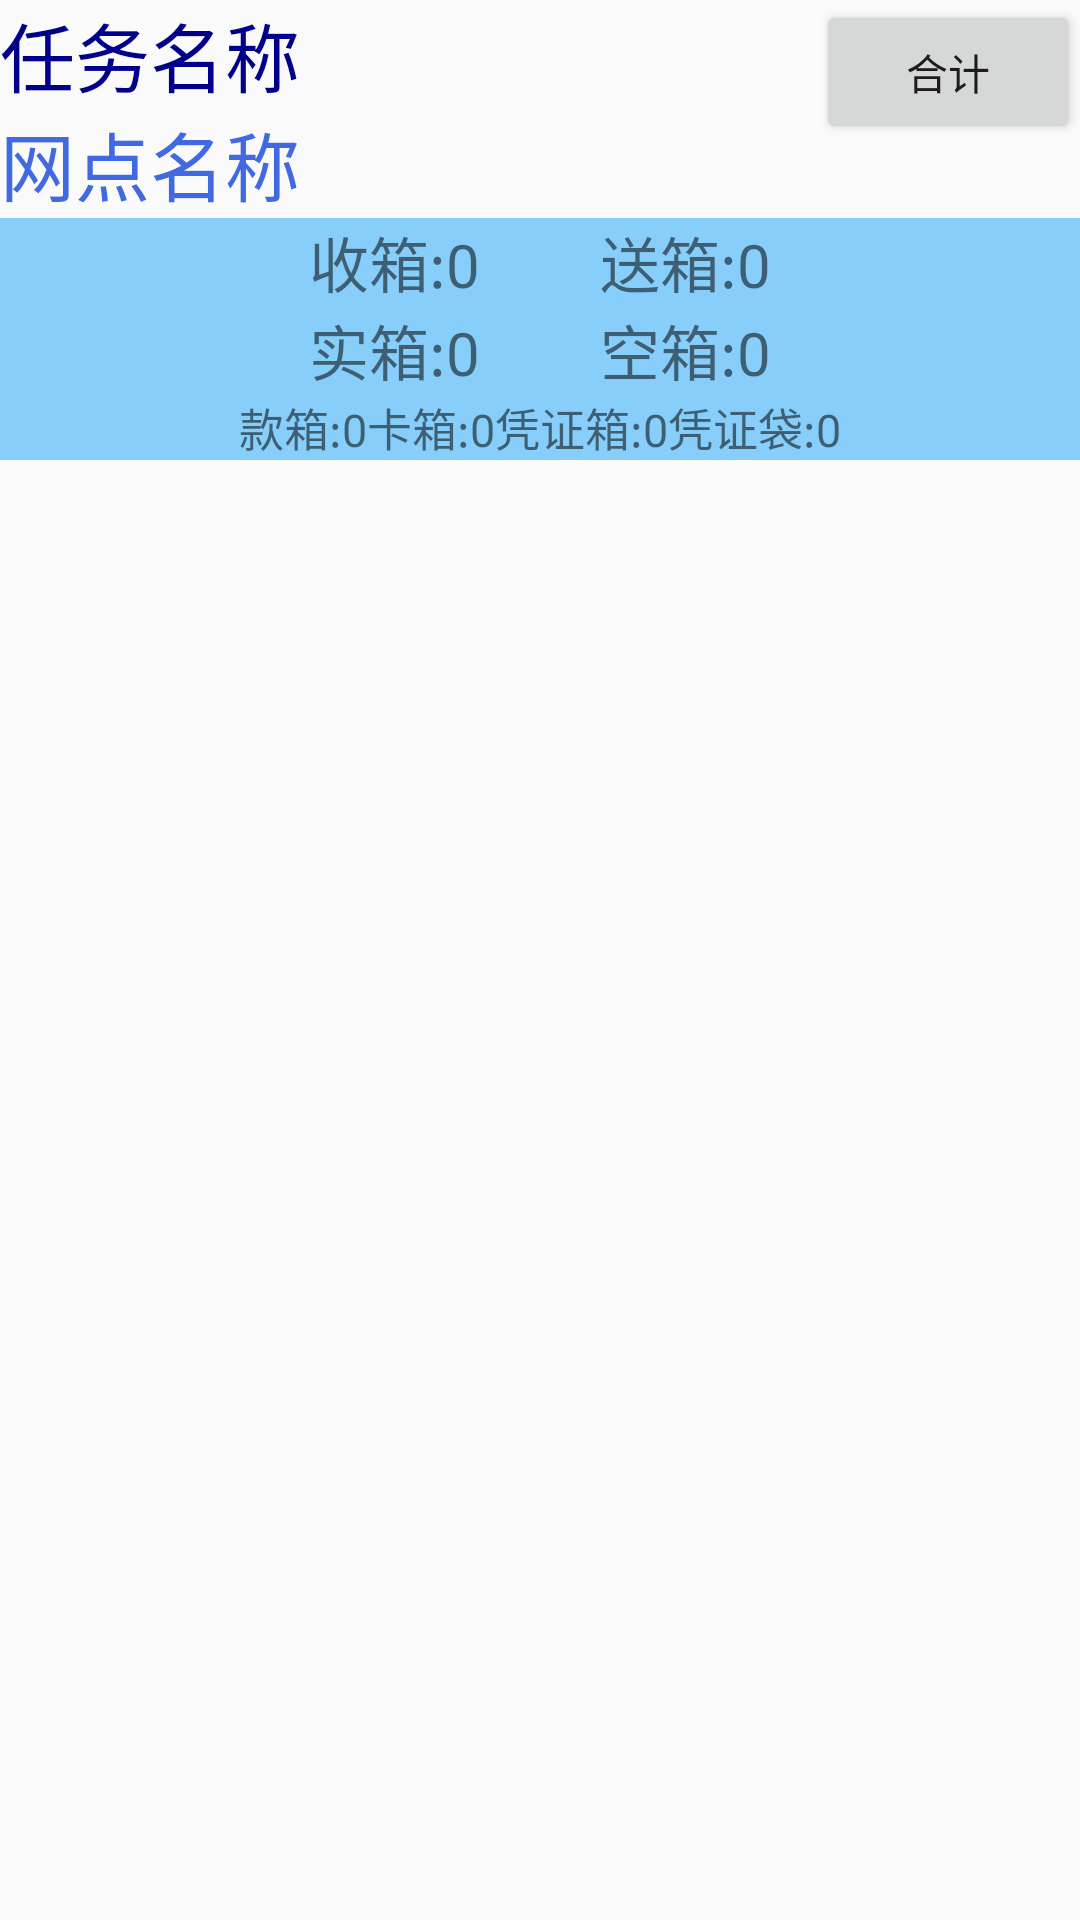

Android layout source for this screen:
<!-- AndroidManifest.xml: application theme AppTheme -->
<!-- res/layout/activity_local_check.xml -->
<RelativeLayout xmlns:android="http://schemas.android.com/apk/res/android"
    xmlns:tools="http://schemas.android.com/tools" android:layout_width="match_parent"
    android:layout_height="match_parent"
    tools:context="ylescort.ylmobileandroid.LocalCheck">
    <RelativeLayout
        android:layout_width="fill_parent"
        android:layout_height="wrap_content"
        android:id="@+id/localcheck_ll_title"
        android:orientation="vertical">
        <TextView
            android:layout_width="wrap_content"
            android:layout_height="wrap_content"
            android:id="@+id/localcheck_tv_line"
            android:textColor="@color/darkblue"
            android:textSize="25sp"
            android:text="@string/local_check_taskname"/>
        <TextView
            android:layout_width="wrap_content"
            android:layout_height="wrap_content"
            android:id="@+id/localcheck_tv_title"
            android:layout_below="@+id/localcheck_tv_line"
            android:textColor="@color/royalblue"
            android:textSize="25sp"
            android:text="@string/local_check_sitename" />
        <Button
            android:layout_width="wrap_content"
            android:layout_height="wrap_content"
            android:layout_alignParentEnd="true"
            android:id="@+id/localcheck_btn_allbox"
            android:text="@string/local_check_allbox"/>
    </RelativeLayout>

    <LinearLayout
        android:layout_width="fill_parent"
        android:layout_height="wrap_content"
        android:id="@+id/localcheck_ll_gog"
        android:orientation="vertical"
        android:background="@color/lightskyblue"
        android:layout_below="@+id/localcheck_ll_title">
        <LinearLayout
            android:layout_width="fill_parent"
            android:layout_height="wrap_content"
            android:gravity="center">
            <TextView
                android:layout_width="wrap_content"
                android:layout_height="wrap_content"
                android:id="@+id/localcheck_tv_getbox"
                android:text="@string/box_tv_get"
                android:textSize="20sp"/>
            <TextView
                android:layout_width="wrap_content"
                android:layout_height="wrap_content"
                android:id="@+id/localcheck_tv_givebox"
                android:text="@string/box_tv_give"
                android:layout_marginStart="40sp"
                android:textSize="20sp"/>
        </LinearLayout>
        <LinearLayout
            android:layout_width="fill_parent"
            android:layout_height="wrap_content"
            android:gravity="center">
            <TextView
                android:layout_width="wrap_content"
                android:layout_height="wrap_content"
                android:id="@+id/localcheck_tv_fullbox"
                android:text="@string/box_tv_full"
                android:textSize="20sp"/>
            <TextView
                android:layout_width="wrap_content"
                android:layout_height="wrap_content"
                android:id="@+id/localcheck_tv_emptybox"
                android:text="@string/box_tv_empty"
                android:layout_marginStart="40sp"
                android:textSize="20sp"/>
        </LinearLayout>
        <LinearLayout
            android:layout_width="fill_parent"
            android:layout_height="wrap_content"
            android:gravity="center">
            <TextView
                android:layout_width="wrap_content"
                android:layout_height="wrap_content"
                android:id="@+id/localcheck_tv_moneybox"
                android:text="@string/boxitem_monenybox"
                android:textSize="15sp"/>
            <TextView
                android:layout_width="wrap_content"
                android:layout_height="wrap_content"
                android:id="@+id/localcheck_tv_cardbox"
                android:text="@string/boxitem_cardbox"
                android:textSize="15sp"/>
            <TextView
                android:layout_width="wrap_content"
                android:layout_height="wrap_content"
                android:id="@+id/localcheck_tv_voucherbox"
                android:text="@string/boxitem_Voucherbox"
                android:textSize="15sp"/>
            <TextView
                android:layout_width="wrap_content"
                android:layout_height="wrap_content"
                android:id="@+id/localcheck_tv_voucherbag"
                android:text="@string/boxitem_Voucherboxbag"
                android:textSize="15sp"/>
        </LinearLayout>
    </LinearLayout>

    <LinearLayout
        android:layout_width="fill_parent"
        android:layout_height="wrap_content"
        android:id="@+id/localcheck_ll_listview"
        android:layout_marginBottom="10sp"
        android:layout_below="@+id/localcheck_ll_gog">
        <ListView
            android:layout_width="wrap_content"
            android:layout_height="wrap_content"
            android:id="@+id/localcheck_listview">
        </ListView>
    </LinearLayout>


</RelativeLayout>
<!-- resources referenced by this layout -->
<resources>
  <color name="darkblue">#00008B</color>
  <color name="lightskyblue">#87CEFA</color>
  <color name="royalblue">#4169E1</color>
  <string name="box_tv_empty">空箱:0</string>
  <string name="box_tv_full">实箱:0</string>
  <string name="box_tv_get">收箱:0</string>
  <string name="box_tv_give">送箱:0</string>
  <string name="boxitem_Voucherbox">凭证箱:0</string>
  <string name="boxitem_Voucherboxbag">凭证袋:0</string>
  <string name="boxitem_cardbox">卡箱:0</string>
  <string name="boxitem_monenybox">款箱:0</string>
  <string name="local_check_allbox">合计</string>
  <string name="local_check_sitename">网点名称</string>
  <string name="local_check_taskname">任务名称</string>
  <style name="AppTheme" parent="Theme.AppCompat.Light.DarkActionBar">
          
          <item name="colorPrimary">@color/colorPrimary</item>
          <item name="colorPrimaryDark">@color/colorPrimaryDark</item>
          
      </style>
  <color name="colorPrimary">#3F51B5</color>
  <color name="colorPrimaryDark">#303F9F</color>
</resources>
